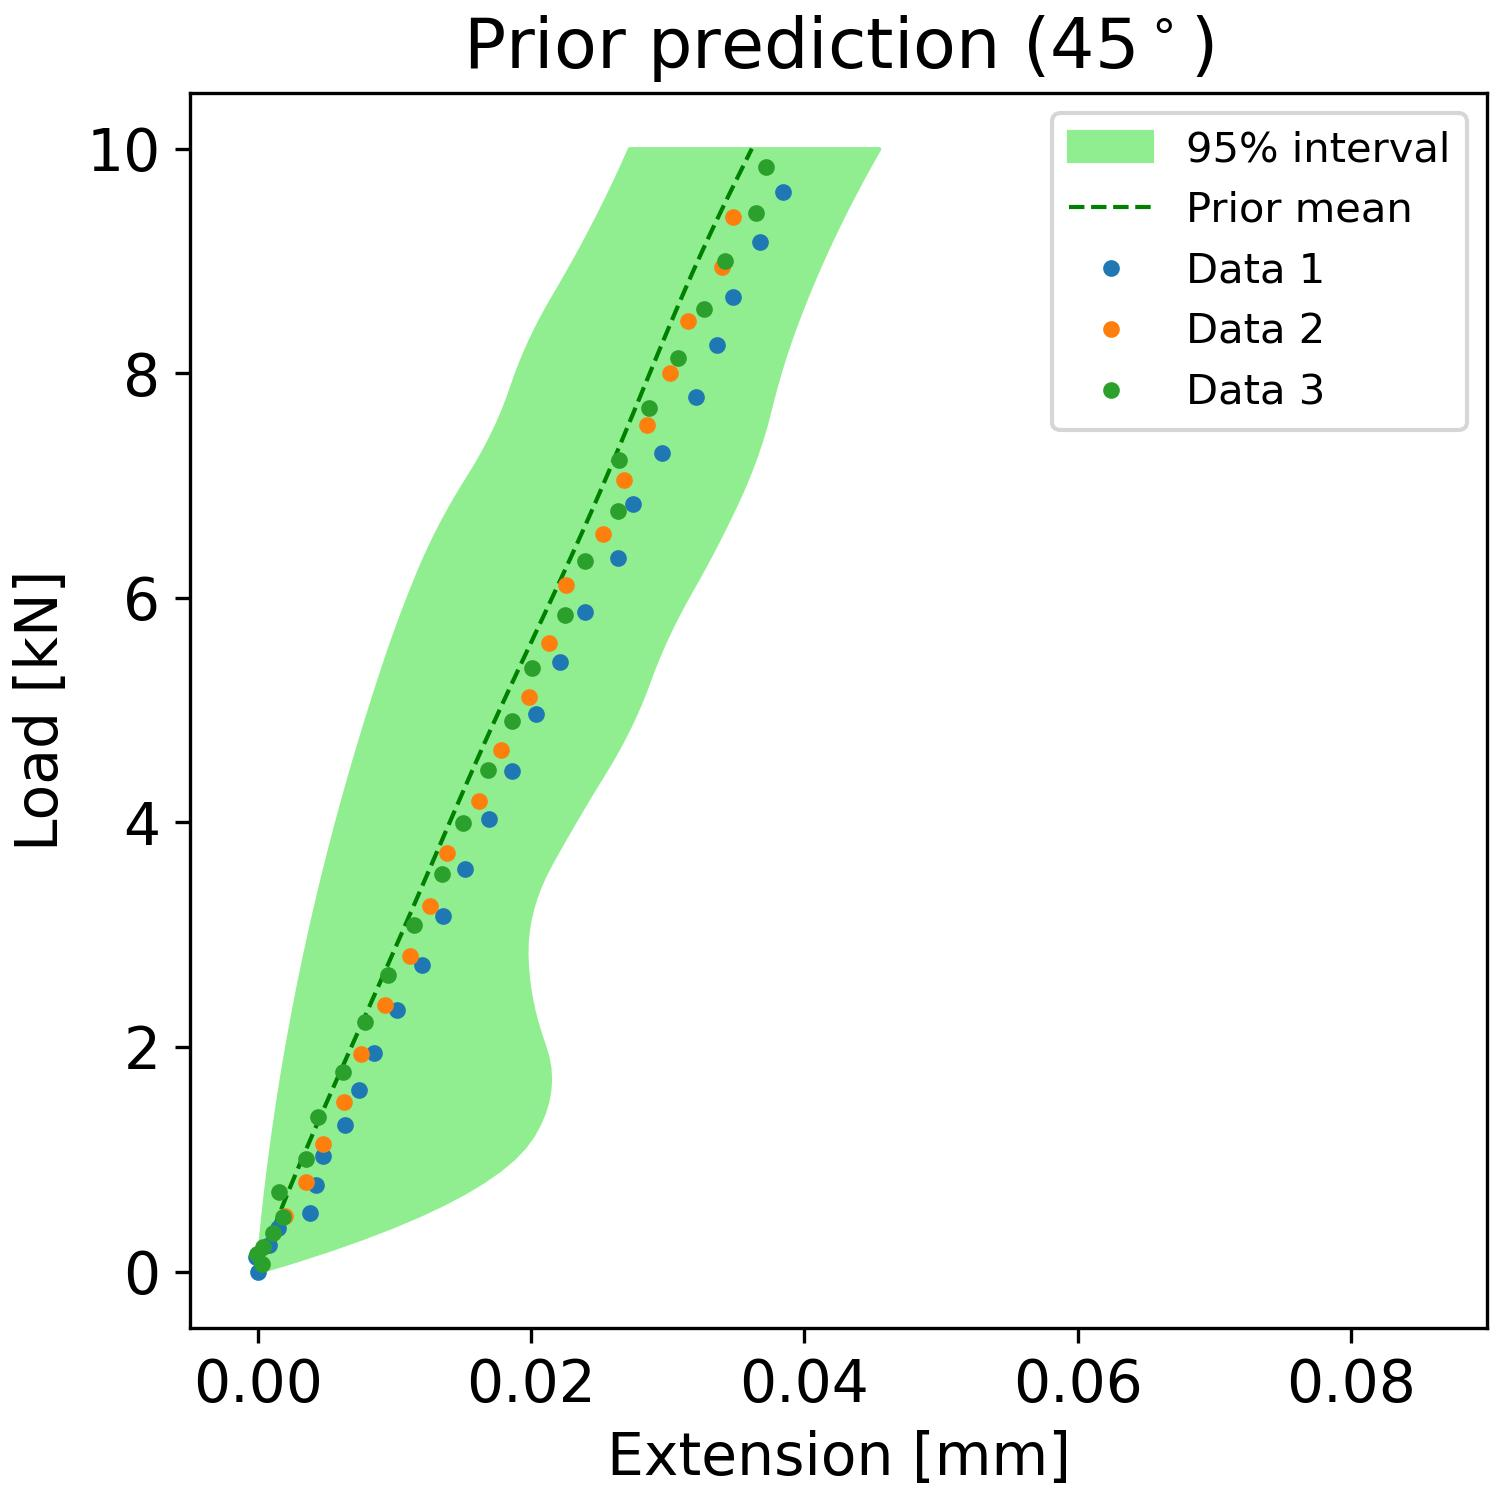

The table this chart was drawn from, first rows:
, samples_load, percentiles_prior_l, percentiles_prior_u, mean_prediction_prior
0, 0.0, -2.9681471137288e-05, 2.9165200286398333e-05, 3.6507714868076844e-06
1, 0.101, 4.167510029047691e-05, 0.002767, 0.0002939
2, 0.202, 0.0001169, 0.00531, 0.0005937
3, 0.303, 0.000196, 0.00766, 0.0009024
4, 0.404, 0.0002789, 0.009815, 0.001219
5, 0.5051, 0.0003657, 0.01178, 0.001544
6, 0.6061, 0.0004564, 0.01355, 0.001875
7, 0.7071, 0.000551, 0.01512, 0.002213
8, 0.8081, 0.0006494, 0.0165, 0.002556
9, 0.9091, 0.0007516, 0.01768, 0.002905
10, 1.01, 0.0008578, 0.01868, 0.003257
11, 1.111, 0.0009678, 0.01948, 0.003613
12, 1.212, 0.001082, 0.02008, 0.003973
13, 1.313, 0.001199, 0.02054, 0.004335
14, 1.414, 0.001321, 0.02089, 0.0047
15, 1.515, 0.001446, 0.02115, 0.005066
16, 1.616, 0.001576, 0.0213, 0.005434
17, 1.717, 0.001709, 0.02135, 0.005803
18, 1.818, 0.001846, 0.0213, 0.006172
19, 1.919, 0.001987, 0.02115, 0.006542
20, 2.02, 0.002132, 0.02089, 0.006912
21, 2.121, 0.00228, 0.02061, 0.007283
22, 2.222, 0.002433, 0.02036, 0.007653
23, 2.323, 0.002589, 0.02014, 0.008023
24, 2.424, 0.002749, 0.01997, 0.008392
25, 2.525, 0.002914, 0.01983, 0.008761
26, 2.626, 0.003081, 0.01972, 0.009128
27, 2.727, 0.003253, 0.01965, 0.009495
28, 2.828, 0.003429, 0.01962, 0.009861
29, 2.929, 0.003609, 0.01964, 0.01023
30, 3.03, 0.003792, 0.01971, 0.01059
31, 3.131, 0.003979, 0.01985, 0.01095
32, 3.232, 0.00417, 0.02004, 0.01131
33, 3.333, 0.004365, 0.02029, 0.01167
34, 3.434, 0.004564, 0.0206, 0.01203
35, 3.535, 0.004767, 0.02098, 0.01239
36, 3.636, 0.004974, 0.02141, 0.01275
37, 3.737, 0.005184, 0.02187, 0.01311
38, 3.838, 0.005398, 0.02234, 0.01346
39, 3.939, 0.005617, 0.02282, 0.01382
40, 4.04, 0.005839, 0.0233, 0.01418
41, 4.141, 0.006065, 0.02379, 0.01454
42, 4.242, 0.006294, 0.02429, 0.0149
43, 4.343, 0.006528, 0.02479, 0.01526
44, 4.444, 0.006766, 0.0253, 0.01563
45, 4.545, 0.007007, 0.0258, 0.016
46, 4.646, 0.007252, 0.02628, 0.01637
47, 4.747, 0.007501, 0.02672, 0.01674
48, 4.848, 0.007754, 0.02714, 0.01712
49, 4.949, 0.008011, 0.02754, 0.0175
50, 5.051, 0.008272, 0.0279, 0.01788
51, 5.152, 0.008536, 0.02824, 0.01826
52, 5.253, 0.008805, 0.02855, 0.01865
53, 5.354, 0.009077, 0.02886, 0.01904
54, 5.455, 0.009353, 0.02919, 0.01943
55, 5.556, 0.009636, 0.02954, 0.01982
56, 5.657, 0.009927, 0.02992, 0.02021
57, 5.758, 0.01023, 0.03032, 0.0206
58, 5.859, 0.01054, 0.03074, 0.02099
59, 5.96, 0.01085, 0.03118, 0.02138
... 40 more rows
